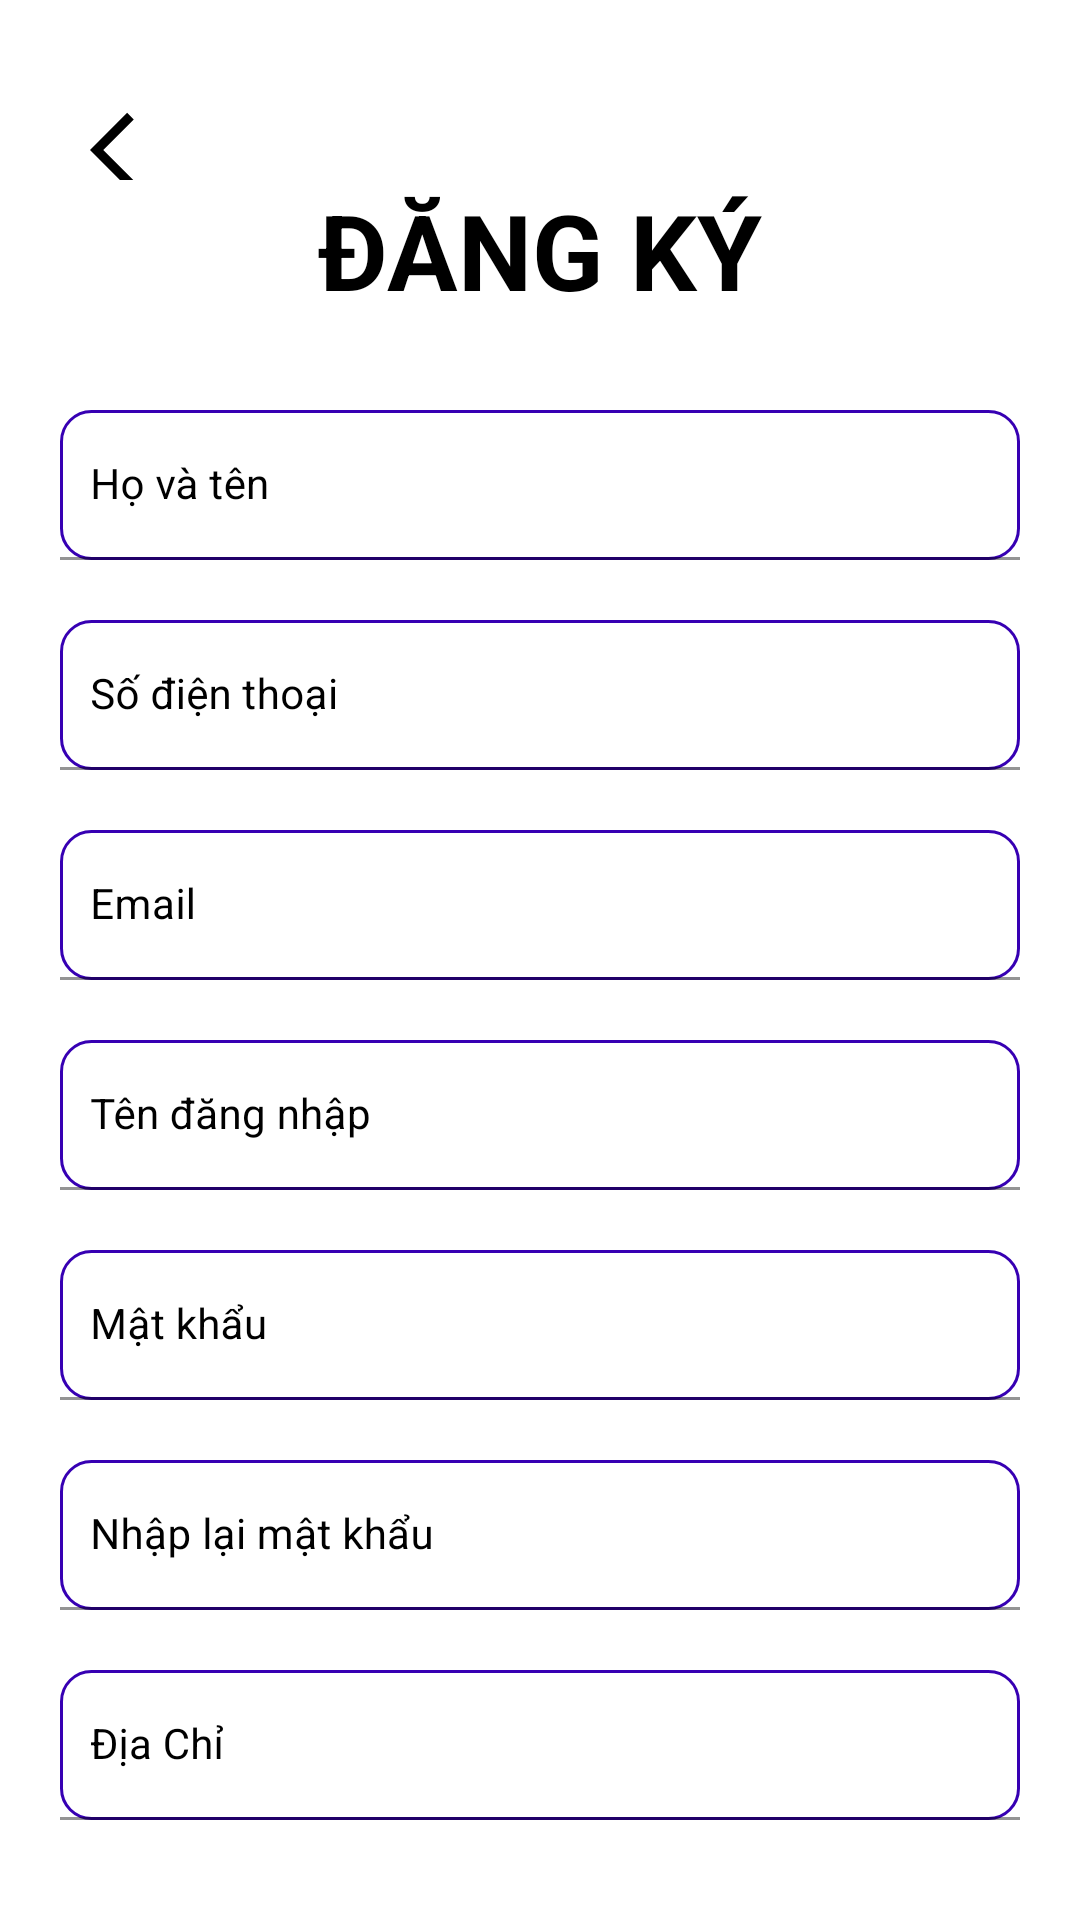

Produce the Android XML layout that renders to this screen, including the resource entries it uses.
<!-- AndroidManifest.xml: application theme Theme.Levents -->
<!-- res/layout/activity_register.xml -->
<?xml version="1.0" encoding="utf-8"?>
<LinearLayout xmlns:android="http://schemas.android.com/apk/res/android"
    xmlns:app="http://schemas.android.com/apk/res-auto"
    xmlns:tools="http://schemas.android.com/tools"
    android:id="@+id/main"
    android:layout_width="match_parent"
    android:layout_height="match_parent"
    android:orientation="vertical"
    android:padding="20dp"
    tools:context=".Activity.Register_Activity">

    <LinearLayout
        android:layout_width="match_parent"
        android:layout_height="wrap_content"
        android:orientation="horizontal">

        <ImageView
            android:id="@+id/imgBack"
            android:layout_width="50dp"
            android:layout_height="30dp"
            android:layout_gravity="center"
            android:layout_marginEnd="200dp"
            android:layout_marginTop="10dp"
            android:src="@drawable/ic_back"/>

        <ImageView
            android:layout_width="100dp"
            android:layout_height="40dp"
            android:src="@drawable/logo_fpt_polytechnic"/>

    </LinearLayout>
    <TextView
        android:layout_width="wrap_content"
        android:layout_height="wrap_content"
        android:layout_gravity="center"
        android:text="ĐĂNG KÝ"
        android:textSize="35sp"
        android:textStyle="bold"
        android:layout_marginBottom="30dp"
        android:textColor="@color/black"/>
    <com.google.android.material.textfield.TextInputLayout
        android:id="@+id/tipL_hoten"
        android:layout_width="match_parent"
        android:layout_height="wrap_content"
        android:textColorHint="@color/black">
        <EditText
            android:id="@+id/edtHoTen"
            android:layout_width="match_parent"
            android:background="@drawable/custom_input"
            android:paddingStart="10dp"
            android:layout_height="50dp"
            android:textSize="14sp"
            android:layout_marginBottom="20dp"
            android:hint="@string/ho_ten"/>
    </com.google.android.material.textfield.TextInputLayout>

    <com.google.android.material.textfield.TextInputLayout
        android:id="@+id/tipL_Sodienthoai"
        android:layout_width="match_parent"
        android:layout_height="wrap_content"
        android:textColorHint="@color/black">
        <EditText
            android:id="@+id/edtSoDienThoai"
            android:layout_width="match_parent"
            android:background="@drawable/custom_input"
            android:paddingStart="10dp"
            android:layout_height="50dp"
            android:textSize="14sp"
            android:layout_marginBottom="20dp"
            android:hint="@string/so_dien_thoai"/>
    </com.google.android.material.textfield.TextInputLayout>

    <com.google.android.material.textfield.TextInputLayout
        android:id="@+id/tipL_Email"
        android:layout_width="match_parent"
        android:layout_height="wrap_content"
        android:textColorHint="@color/black">
        <EditText
            android:id="@+id/edtEmail"
            android:layout_width="match_parent"
            android:background="@drawable/custom_input"
            android:paddingStart="10dp"
            android:layout_height="50dp"
            android:textSize="14sp"
            android:layout_marginBottom="20dp"
            android:hint="@string/email"/>
    </com.google.android.material.textfield.TextInputLayout>
    <com.google.android.material.textfield.TextInputLayout
        android:id="@+id/tipL_Tendangnhap"
        android:layout_width="match_parent"
        android:layout_height="wrap_content"
        android:textColorHint="@color/black">
        <EditText
            android:id="@+id/edtTenDangNhap"
            android:layout_width="match_parent"
            android:background="@drawable/custom_input"
            android:paddingStart="10dp"
            android:layout_height="50dp"
            android:textSize="14sp"
            android:layout_marginBottom="20dp"
            android:hint="Tên đăng nhập"/>
    </com.google.android.material.textfield.TextInputLayout>
    <com.google.android.material.textfield.TextInputLayout
        android:id="@+id/tipL_matkhau"
        android:layout_width="match_parent"
        android:layout_height="wrap_content"
        android:textColorHint="@color/black">
        <EditText
            android:id="@+id/edtMatKhauRe"
            android:layout_width="match_parent"
            android:background="@drawable/custom_input"
            android:paddingStart="10dp"
            android:layout_height="50dp"
            android:textSize="14sp"
            android:layout_marginBottom="20dp"
            android:hint="@string/mat_khau"/>
    </com.google.android.material.textfield.TextInputLayout>
    <com.google.android.material.textfield.TextInputLayout
        android:id="@+id/tipL_nhaplaimatkhau"
        android:layout_width="match_parent"
        android:layout_height="wrap_content"
        android:textColorHint="@color/black">
        <EditText
            android:id="@+id/edtNhapLaiMatKhau"
            android:layout_width="match_parent"
            android:background="@drawable/custom_input"
            android:paddingStart="10dp"
            android:layout_height="50dp"
            android:textSize="14sp"
            android:layout_marginBottom="20dp"
            android:hint="@string/nhap_lai_mat_khau"/>

    </com.google.android.material.textfield.TextInputLayout>
    <com.google.android.material.textfield.TextInputLayout
        android:id="@+id/tipL_diachi"
        android:layout_width="match_parent"
        android:layout_height="wrap_content"
        android:textColorHint="@color/black">
        <EditText
            android:id="@+id/edtdiachi"
            android:layout_width="match_parent"
            android:background="@drawable/custom_input"
            android:paddingStart="10dp"
            android:layout_height="50dp"
            android:textSize="14sp"
            android:layout_marginBottom="20dp"
            android:hint="Địa Chỉ"/>
    </com.google.android.material.textfield.TextInputLayout>
    <com.google.android.material.textfield.TextInputLayout
        android:id="@+id/tipL_anhkhachhang"
        android:layout_width="match_parent"
        android:layout_height="wrap_content"
        android:textColorHint="@color/black">
        <EditText
            android:id="@+id/edtanhkhachhang"
            android:layout_width="match_parent"
            android:background="@drawable/custom_input"
            android:paddingStart="10dp"
            android:layout_height="50dp"
            android:textSize="14sp"
            android:layout_marginBottom="20dp"
            android:hint="Đường dẫn url ảnh"/>
    </com.google.android.material.textfield.TextInputLayout>


    <Button
        android:id="@+id/btnDangKy"
        android:layout_width="match_parent"
        android:layout_height="wrap_content"
        android:backgroundTint="#CBC09A"
        android:text="ĐĂNG KÝ"
        android:textColor="@color/black"
        android:layout_marginBottom="20dp"
        android:textSize="25sp"
        app:cornerRadius="15dp" />

</LinearLayout>
<!-- resources referenced by this layout -->
<resources>
  <color name="black">#FF000000</color>
  <!-- drawable custom_input (drawable) -->
  <?xml version="1.0" encoding="utf-8"?>
  <selector xmlns:android="http://schemas.android.com/apk/res/android">
      <item android:state_enabled="true" android:state_focused="true">
          <shape android:shape="rectangle">
              <solid android:color="@color/white"/>
              <corners android:radius="10dp"/>
              <stroke android:color="@color/design_default_color_primary" android:width="1dp"/>
          </shape>
      </item>
  
      <item android:state_enabled="true">
          <shape android:shape="rectangle">
              <solid android:color="@color/white"/>
              <corners android:radius="10dp"/>
              <stroke android:color="@color/design_default_color_primary_dark" android:width="1dp"/>
          </shape>
      </item>
  </selector>
  <!-- drawable ic_back (drawable) -->
  <?xml version="1.0" encoding="utf-8"?>
  <vector android:autoMirrored="true" android:height="28dp"
      android:tint="#000000" android:viewportHeight="24"
      android:viewportWidth="24" android:width="28dp" xmlns:android="http://schemas.android.com/apk/res/android">
      <path android:fillColor="@android:color/white" android:pathData="M11.67,3.87L9.9,2.1 0,12l9.9,9.9 1.77,-1.77L3.54,12z"/>
  </vector>
  <string name="email">Email</string>
  <string name="ho_ten">Họ và tên\n</string>
  <string name="mat_khau">Mật khẩu</string>
  <string name="nhap_lai_mat_khau">Nhập lại mật khẩu</string>
  <string name="so_dien_thoai">Số điện thoại</string>
  <style name="Theme.Levents" parent="Theme.MaterialComponents.DayNight.NoActionBar">
          
          <item name="colorPrimary">@color/purple_500</item>
          <item name="colorPrimaryVariant">@color/purple_700</item>
          <item name="colorOnPrimary">@color/white</item>
          
          <item name="colorSecondary">@color/teal_200</item>
          <item name="colorSecondaryVariant">@color/teal_700</item>
          <item name="colorOnSecondary">@color/black</item>
          
          <item name="android:statusBarColor">?attr/colorPrimaryVariant</item>
          
      </style>
  <color name="white">#FFFFFFFF</color>
  <color name="purple_500">#FF6200EE</color>
  <color name="purple_700">#FF3700B3</color>
  <color name="teal_200">#FF03DAC5</color>
  <color name="teal_700">#FF018786</color>
</resources>
